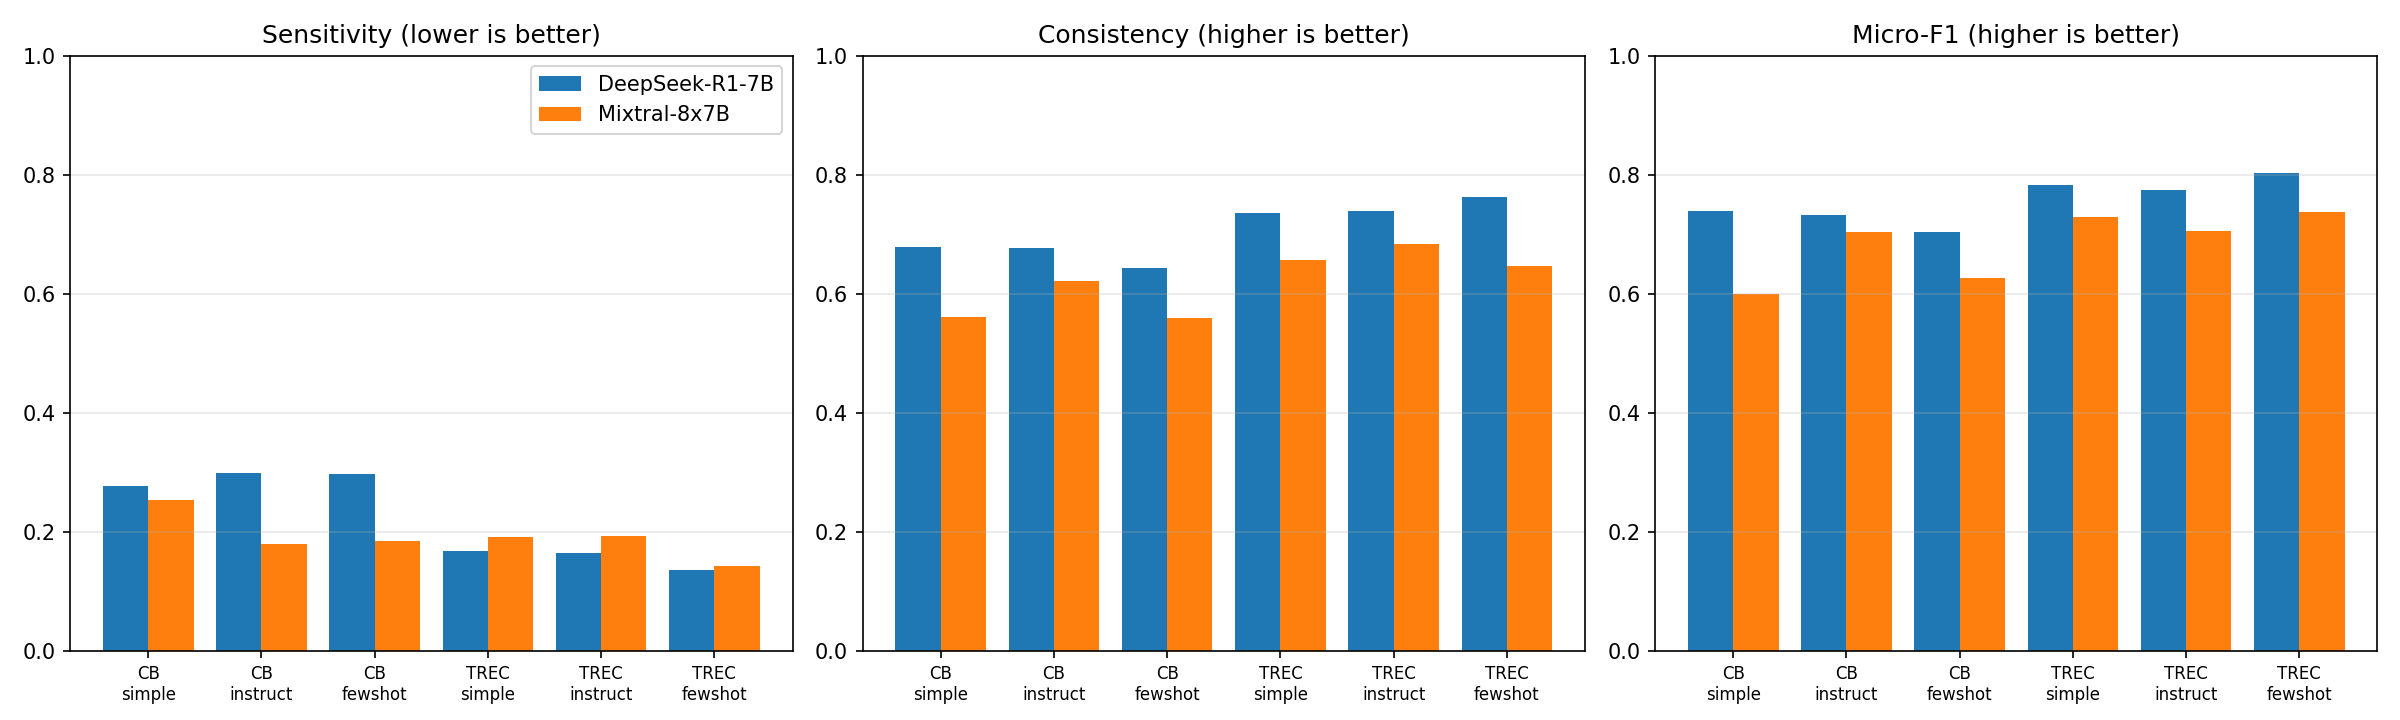

The data file committed next to this chart (first rows):
Dataset, Strategy, Consistency DeepSeek-R1-7B, Consistency Mixtral-8x7B, Micro-F1 DeepSeek-R1-7B, Micro-F1 Mixtral-8x7B, N/A share DeepSeek-R1-7B, N/A share Mixtral-8x7B, Sensitivity DeepSeek-R1-7B, Sensitivity Mixtral-8x7B
CB, simple, 0.6786, 0.5607, 0.7399, 0.6001, 0.002133, 0.0, 0.2769, 0.2531
CB, instruct, 0.6777, 0.6215, 0.7325, 0.7032, 0.002533, 0.0001333, 0.2994, 0.1794
CB, fewshot, 0.6442, 0.5591, 0.7039, 0.6263, 0.002667, 0.0, 0.2971, 0.1847
TREC, simple, 0.7353, 0.6566, 0.7827, 0.7294, 0.001867, 0.003533, 0.1668, 0.1906
TREC, instruct, 0.7392, 0.6834, 0.7738, 0.7056, 0.004533, 0.008267, 0.1645, 0.1919
TREC, fewshot, 0.7634, 0.6463, 0.8039, 0.738, 0.001067, 0.003533, 0.135, 0.1429
